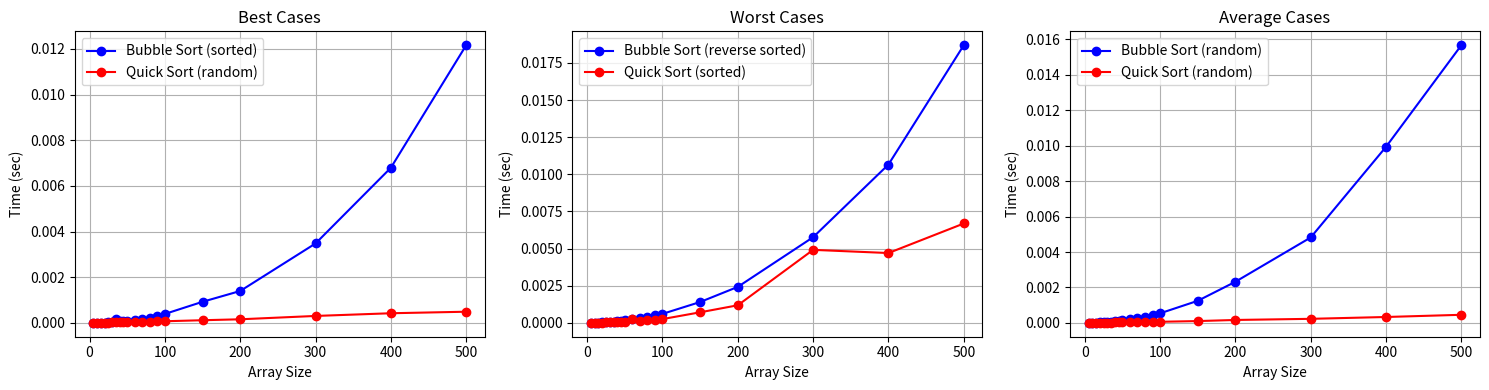

The matplotlib source for this figure:
# Exercise 2

import random
import time
import matplotlib.pyplot as plt

# bubble sort
def bubble_sort(arr):
    n = len(arr)
    for i in range(n):
        for j in range(n-1):
            if arr[j] > arr[j+1]:
                arr[j], arr[j+1] = arr[j+1], arr[j]
    return arr

# quick sort
def quick_sort(arr):
    if len(arr) <= 1:
        return arr
    pivot = arr[0]  # first element pivot
    left = []
    right = []
    for x in arr[1:]:
        if x <= pivot:
            left.append(x)
        else:
            right.append(x)
    return quick_sort(left) + [pivot] + quick_sort(right)

# test sizes
sizes = [5, 10, 15, 20, 25, 30, 35, 40, 45, 50, 
         60, 70, 80, 90, 100, 150, 200, 300, 400, 500]

bubble_best = []      # sorted
bubble_worst = []     # reverse sorted
bubble_avg = []       # random

quick_best = []       # random
quick_worst = []      # sorted
quick_avg = []        # random

for size in sizes:

    # bubble sort best
    arr = list(range(size))
    start = time.time()
    bubble_sort(arr.copy())
    bubble_best.append(time.time() - start)
    
    # bubble sort worst
    arr = list(range(size, 0, -1))
    start = time.time()
    bubble_sort(arr.copy())
    bubble_worst.append(time.time() - start)
    
    # bubble sort avg
    arr = [random.randint(1, 1000) for _ in range(size)]
    start = time.time()
    bubble_sort(arr.copy())
    bubble_avg.append(time.time() - start)
    
    # quick sort best
    arr = [random.randint(1, 1000) for _ in range(size)]
    start = time.time()
    quick_sort(arr.copy())
    quick_best.append(time.time() - start)
    
    # quick sort worst
    arr = list(range(size))
    start = time.time()
    quick_sort(arr.copy())
    quick_worst.append(time.time() - start)
    
    # quick sort avg
    arr = [random.randint(1, 1000) for _ in range(size)]
    start = time.time()
    quick_sort(arr.copy())
    quick_avg.append(time.time() - start)

plt.figure(figsize=(15, 4))

# best cases plot
plt.subplot(1, 3, 1)
plt.plot(sizes, bubble_best, 'b-o', label='Bubble Sort (sorted)')
plt.plot(sizes, quick_best, 'r-o', label='Quick Sort (random)')
plt.xlabel('Array Size')
plt.ylabel('Time (sec)')
plt.title('Best Cases')
plt.legend()
plt.grid(True)

# worst cases plot
plt.subplot(1, 3, 2)
plt.plot(sizes, bubble_worst, 'b-o', label='Bubble Sort (reverse sorted)')
plt.plot(sizes, quick_worst, 'r-o', label='Quick Sort (sorted)')
plt.xlabel('Array Size')
plt.ylabel('Time (sec)')
plt.title('Worst Cases')
plt.legend()
plt.grid(True)

# avg cases plot
plt.subplot(1, 3, 3)
plt.plot(sizes, bubble_avg, 'b-o', label='Bubble Sort (random)')
plt.plot(sizes, quick_avg, 'r-o', label='Quick Sort (random)')
plt.xlabel('Array Size')
plt.ylabel('Time (sec)')
plt.title('Average Cases')
plt.legend()
plt.grid(True)

plt.tight_layout()
plt.savefig('ex2_plots.png')
plt.show()
